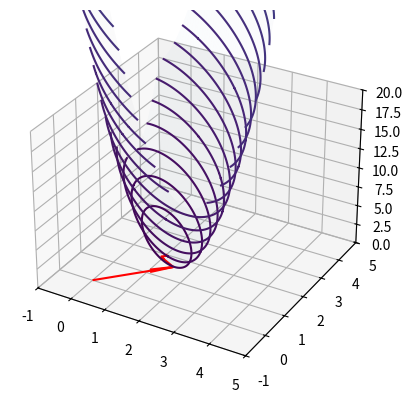

The script that saved this image:
import matplotlib.pyplot as plt
import numpy as np

# function definition to compute magnitude of a vector
def magnitude(vector):
    return np.sqrt(sum(pow(element, 2) for element in vector))

def fun(x, y):
    return 5*x**2 + 5*y**2 + 8*x*y - 26*x - 28 *y + 41

# function to calculate the gradient of f
def grad(a, r):
    return 2*np.matmul(np.transpose(a), r)

# function to calculate the multiplicator gamma
def gamma(a, r):
    rtr = np.matmul(np.transpose(r),r)
    return -1/2.0*rtr/np.matmul(np.transpose(r),np.matmul(a, np.matmul(np.transpose(a),r)))

ax = plt.figure().add_subplot(projection='3d')
# Customize the axis.
ax.set_xlim(-1, 5)
ax.set_ylim(-1, 5)
ax.set_zlim(0, 20)
# Make data.
x = np.arange(-1, 5, 0.01)
y = np.arange(-1, 5, 0.01)
x, y = np.meshgrid(x, y)
z = fun(x, y)

# Plot the surface.
#surf = ax.plot_surface(x, y, z, cmap=cm.coolwarm,
#                       linewidth=0, antialiased=False)
surf = ax.plot_surface(x, y, z, alpha = 0.02)

CS = ax.contour(x, y, z, 100)
ax.clabel(CS, inline=True, fontsize=10)

a = np.array([[2.0, 1.0],
              [1.0,2.0]])

b = np.array([4.0, 5.0])

# initial guess
x = 1.0*np.array([0,0])

for i in range(16):
    r = np.matmul(a, x) - b
    
    gradienten = grad(a, r)
    gam = gamma(a, r)
    g = gam*gradienten

    # draw vectors
    ax.quiver(x[0], x[1], 0, g[0], g[1], 0, length=1, color = 'r')

    x += g

    print("x = ", x)

plt.show()